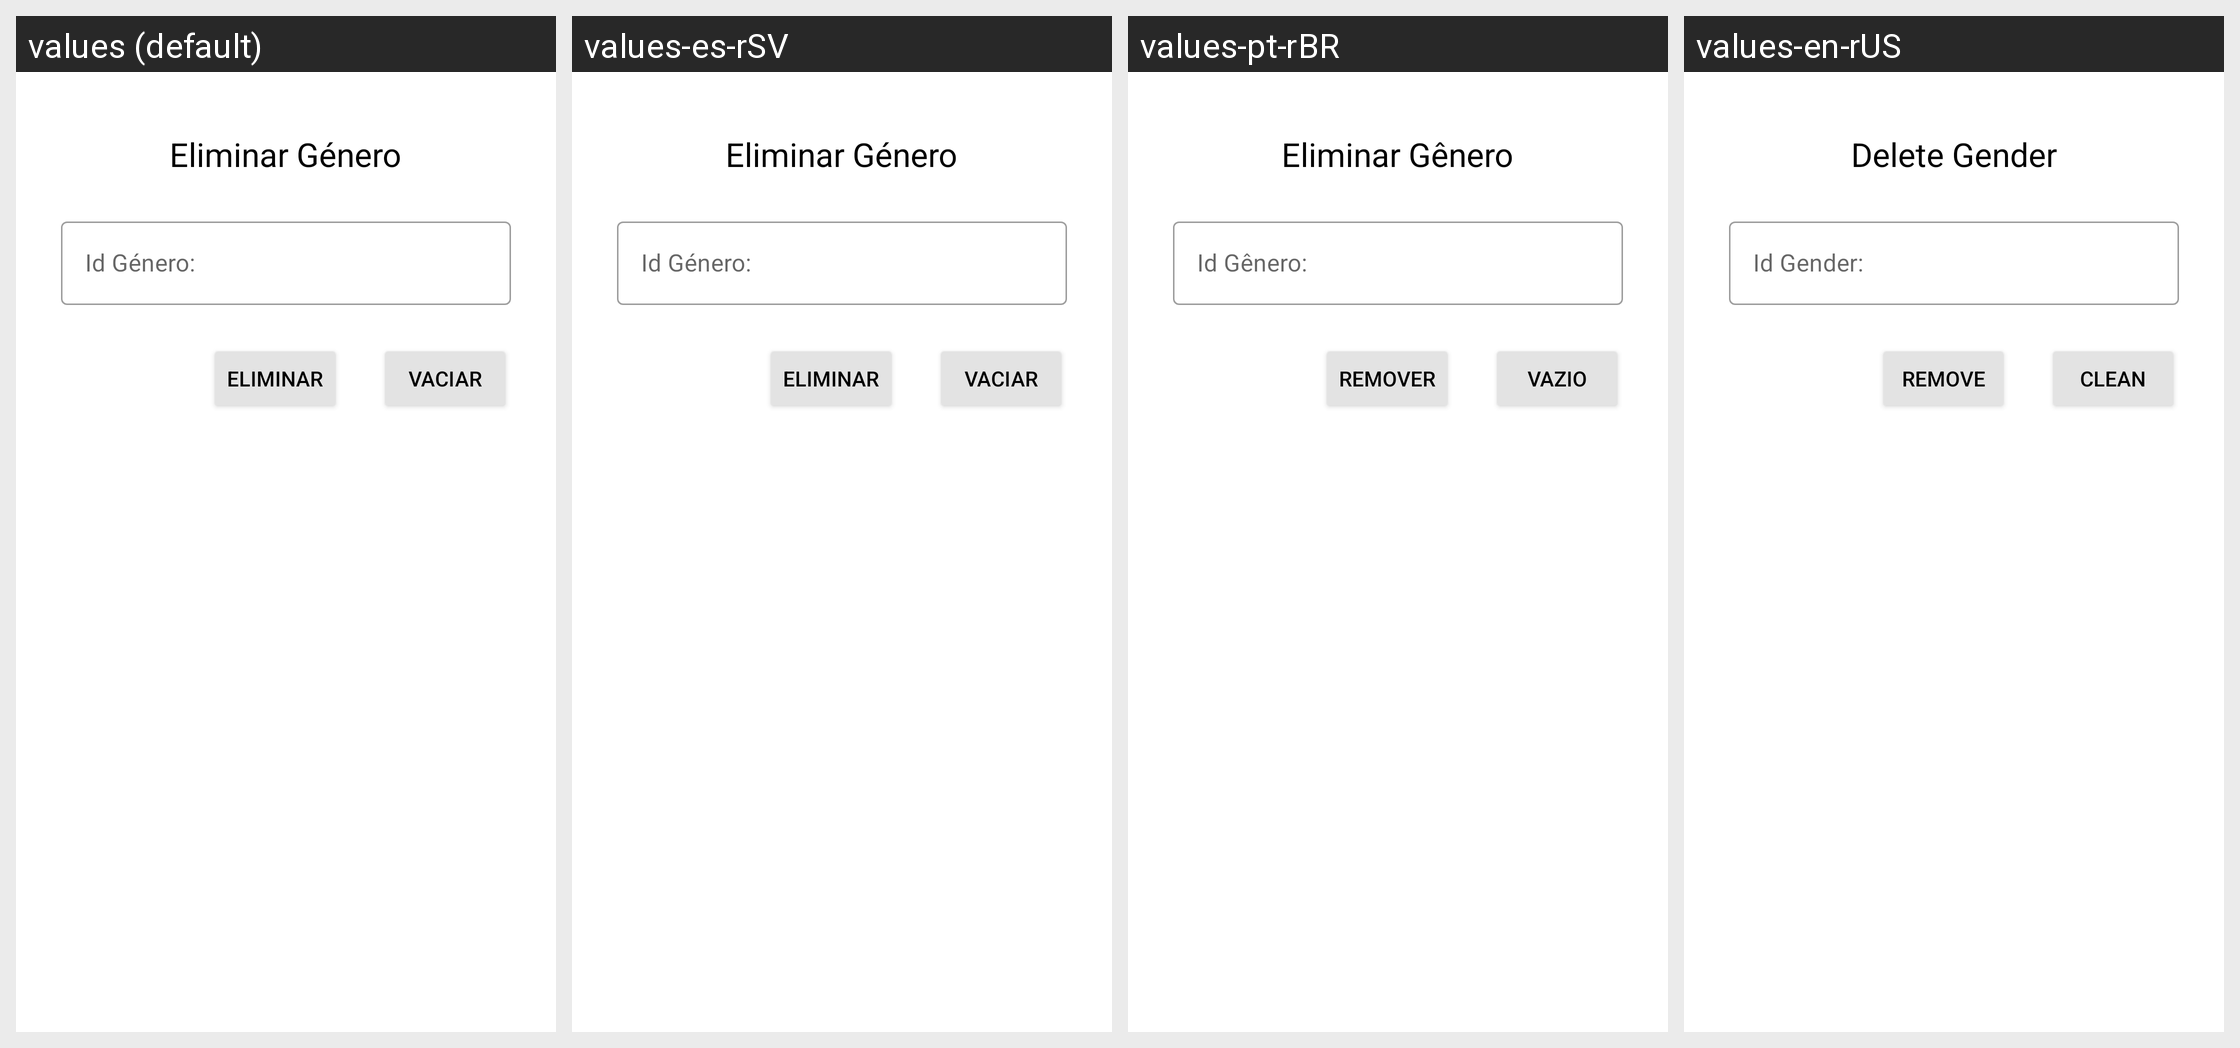

Translations of the strings shown on this Android screen, per locale in the grid:
Android screen res/layout/activity_genero_eliminar.xml rendered under 4 locales, left to right: values (default), values-es-rSV, values-pt-rBR, values-en-rUS. Device: Nexus 5 (rendered at 1080×1920; each locale shown at half size, 540×960, under a caption strip naming it); theme Theme.PolideportivoUES.
Strings drawn on this screen, with the default value and each locale's value (text and hints the layout hard-codes, and strings that could not be matched under every locale, appear in the picture but are not listed):

EliminarGeneroFragment
  values: Eliminar Género
  values-es-rSV: Eliminar Género
  values-pt-rBR: Eliminar Gênero
  values-en-rUS: Delete Gender

idGenero
  values: Id Género:
  values-es-rSV: Id Género:
  values-pt-rBR: Id Gênero:
  values-en-rUS: Id Gender:

botonEliminar
  values: Eliminar
  values-es-rSV: Eliminar
  values-pt-rBR: Remover
  values-en-rUS: Remove

botonVaciar
  values: Vaciar
  values-es-rSV: Vaciar
  values-pt-rBR: Vazio
  values-en-rUS: Clean
